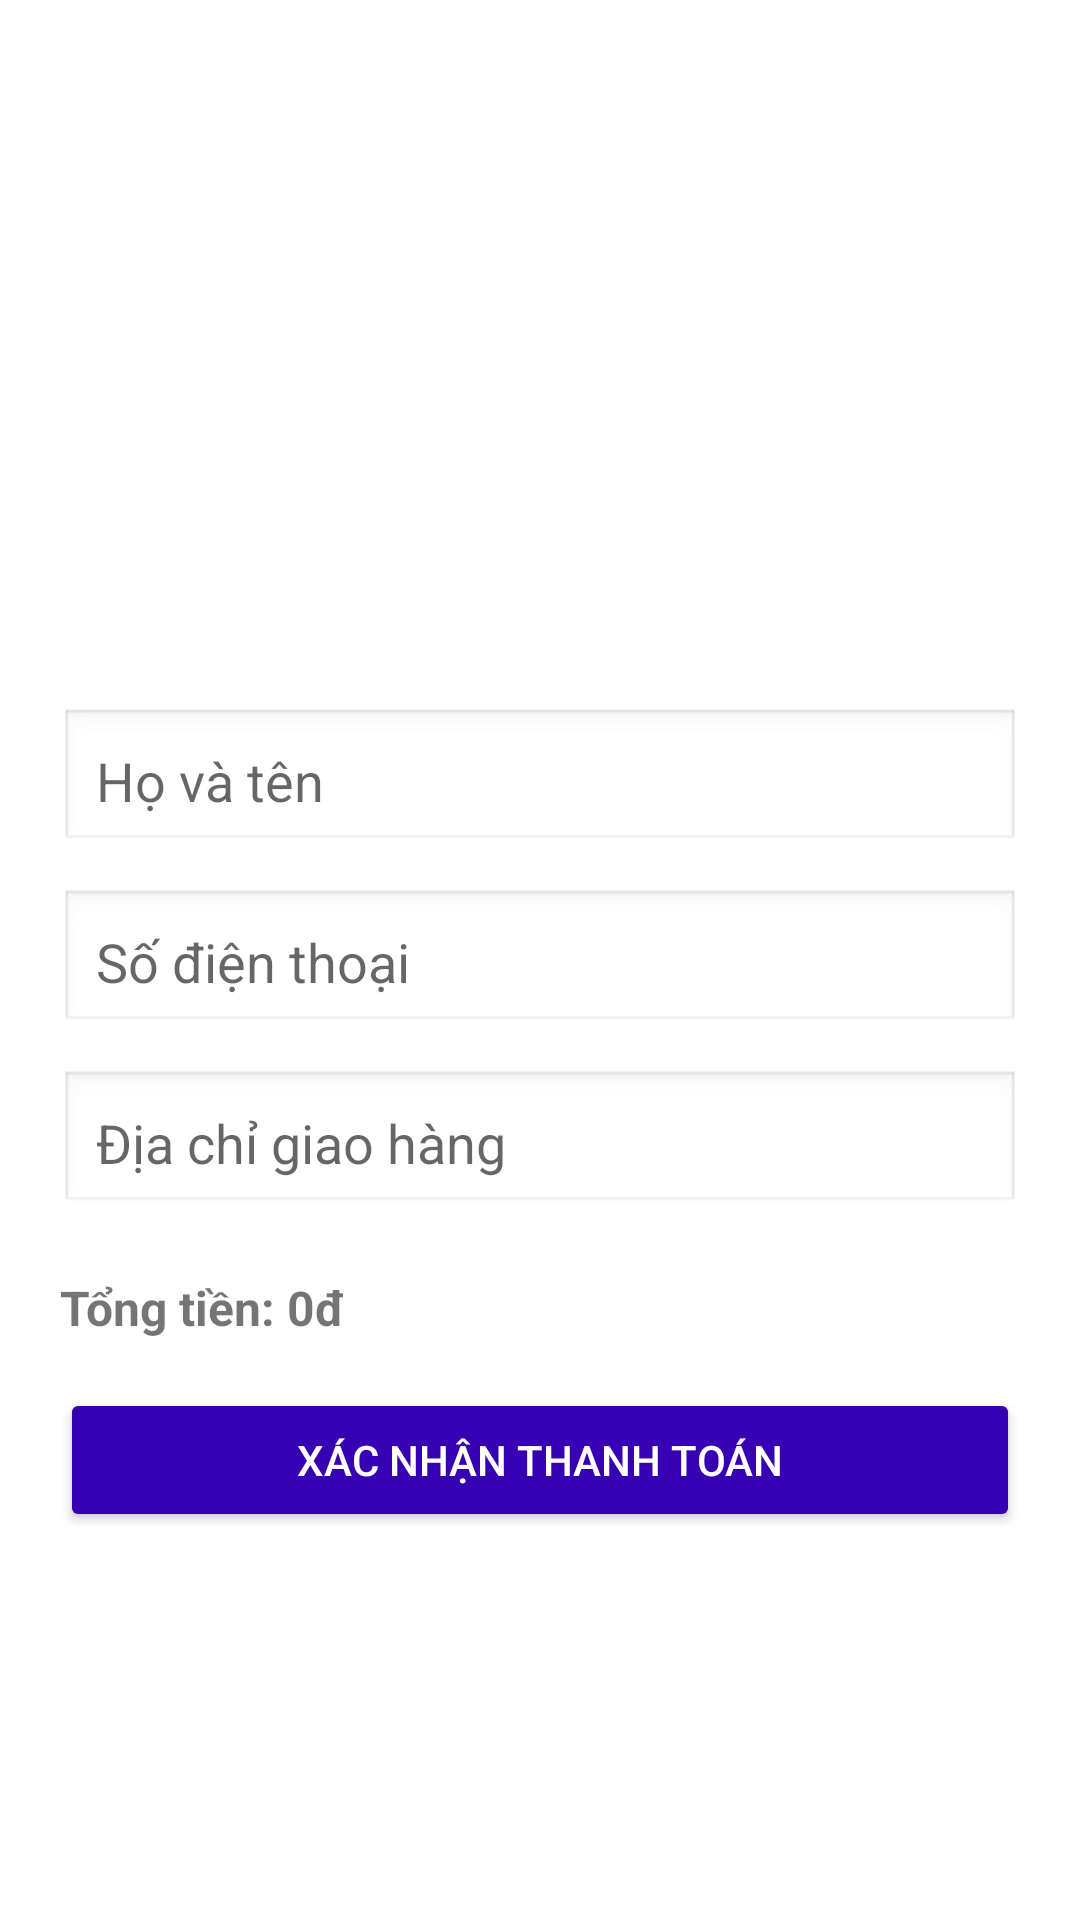

This screen was rendered from an Android layout file. Write that file and the resources it references.
<!-- AndroidManifest.xml: application theme Theme.HoThiBichNhung_2123110314 -->
<!-- res/layout/activity_checkout.xml -->
<?xml version="1.0" encoding="utf-8"?>
<LinearLayout xmlns:android="http://schemas.android.com/apk/res/android"
    android:layout_width="match_parent"
    android:layout_height="match_parent"
    android:orientation="vertical"
    android:padding="20dp">

    
    <ListView
        android:id="@+id/listCheckoutProducts"
        android:layout_width="match_parent"
        android:layout_height="200dp"
        android:divider="@android:color/darker_gray"
        android:dividerHeight="1dp"
        android:layout_marginBottom="16dp"/>

    
    <EditText
        android:id="@+id/edtName"
        android:layout_width="match_parent"
        android:layout_height="wrap_content"
        android:hint="Họ và tên"
        android:padding="12dp"
        android:background="@android:drawable/edit_text"
        android:layout_marginBottom="12dp"/>

    <EditText
        android:id="@+id/edtPhone"
        android:layout_width="match_parent"
        android:layout_height="wrap_content"
        android:hint="Số điện thoại"
        android:inputType="phone"
        android:padding="12dp"
        android:background="@android:drawable/edit_text"
        android:layout_marginBottom="12dp"/>

    <EditText
        android:id="@+id/edtAddress"
        android:layout_width="match_parent"
        android:layout_height="wrap_content"
        android:hint="Địa chỉ giao hàng"
        android:padding="12dp"
        android:background="@android:drawable/edit_text"
        android:layout_marginBottom="20dp"/>

    
    <TextView
        android:id="@+id/txtTotalCheckout"
        android:layout_width="match_parent"
        android:layout_height="wrap_content"
        android:text="Tổng tiền: 0đ"
        android:textSize="16sp"
        android:textStyle="bold"
        android:layout_marginBottom="16dp"/>

    
    <Button
        android:id="@+id/btnConfirm"
        android:layout_width="match_parent"
        android:layout_height="wrap_content"
        android:text="XÁC NHẬN THANH TOÁN"
        android:backgroundTint="@color/purple_700"
        android:textColor="@android:color/white"
        android:padding="12dp"/>
</LinearLayout>
<!-- resources referenced by this layout -->
<resources>
  <color name="purple_700">#FF3700B3</color>
  <style name="Theme.HoThiBichNhung_2123110314" parent="Theme.MaterialComponents.DayNight.DarkActionBar">
          
          <item name="colorPrimary">@color/purple_500</item>
          <item name="colorPrimaryVariant">@color/purple_700</item>
          <item name="colorOnPrimary">@color/white</item>
          
          <item name="colorSecondary">@color/teal_200</item>
          <item name="colorSecondaryVariant">@color/teal_700</item>
          <item name="colorOnSecondary">@color/black</item>
          
          <item name="android:statusBarColor">?attr/colorPrimaryVariant</item>
          
      </style>
  <color name="purple_500">#FF6200EE</color>
  <color name="white">#FFFFFFFF</color>
  <color name="teal_200">#FF03DAC5</color>
  <color name="teal_700">#FF018786</color>
  <color name="black">#FF000000</color>
</resources>
